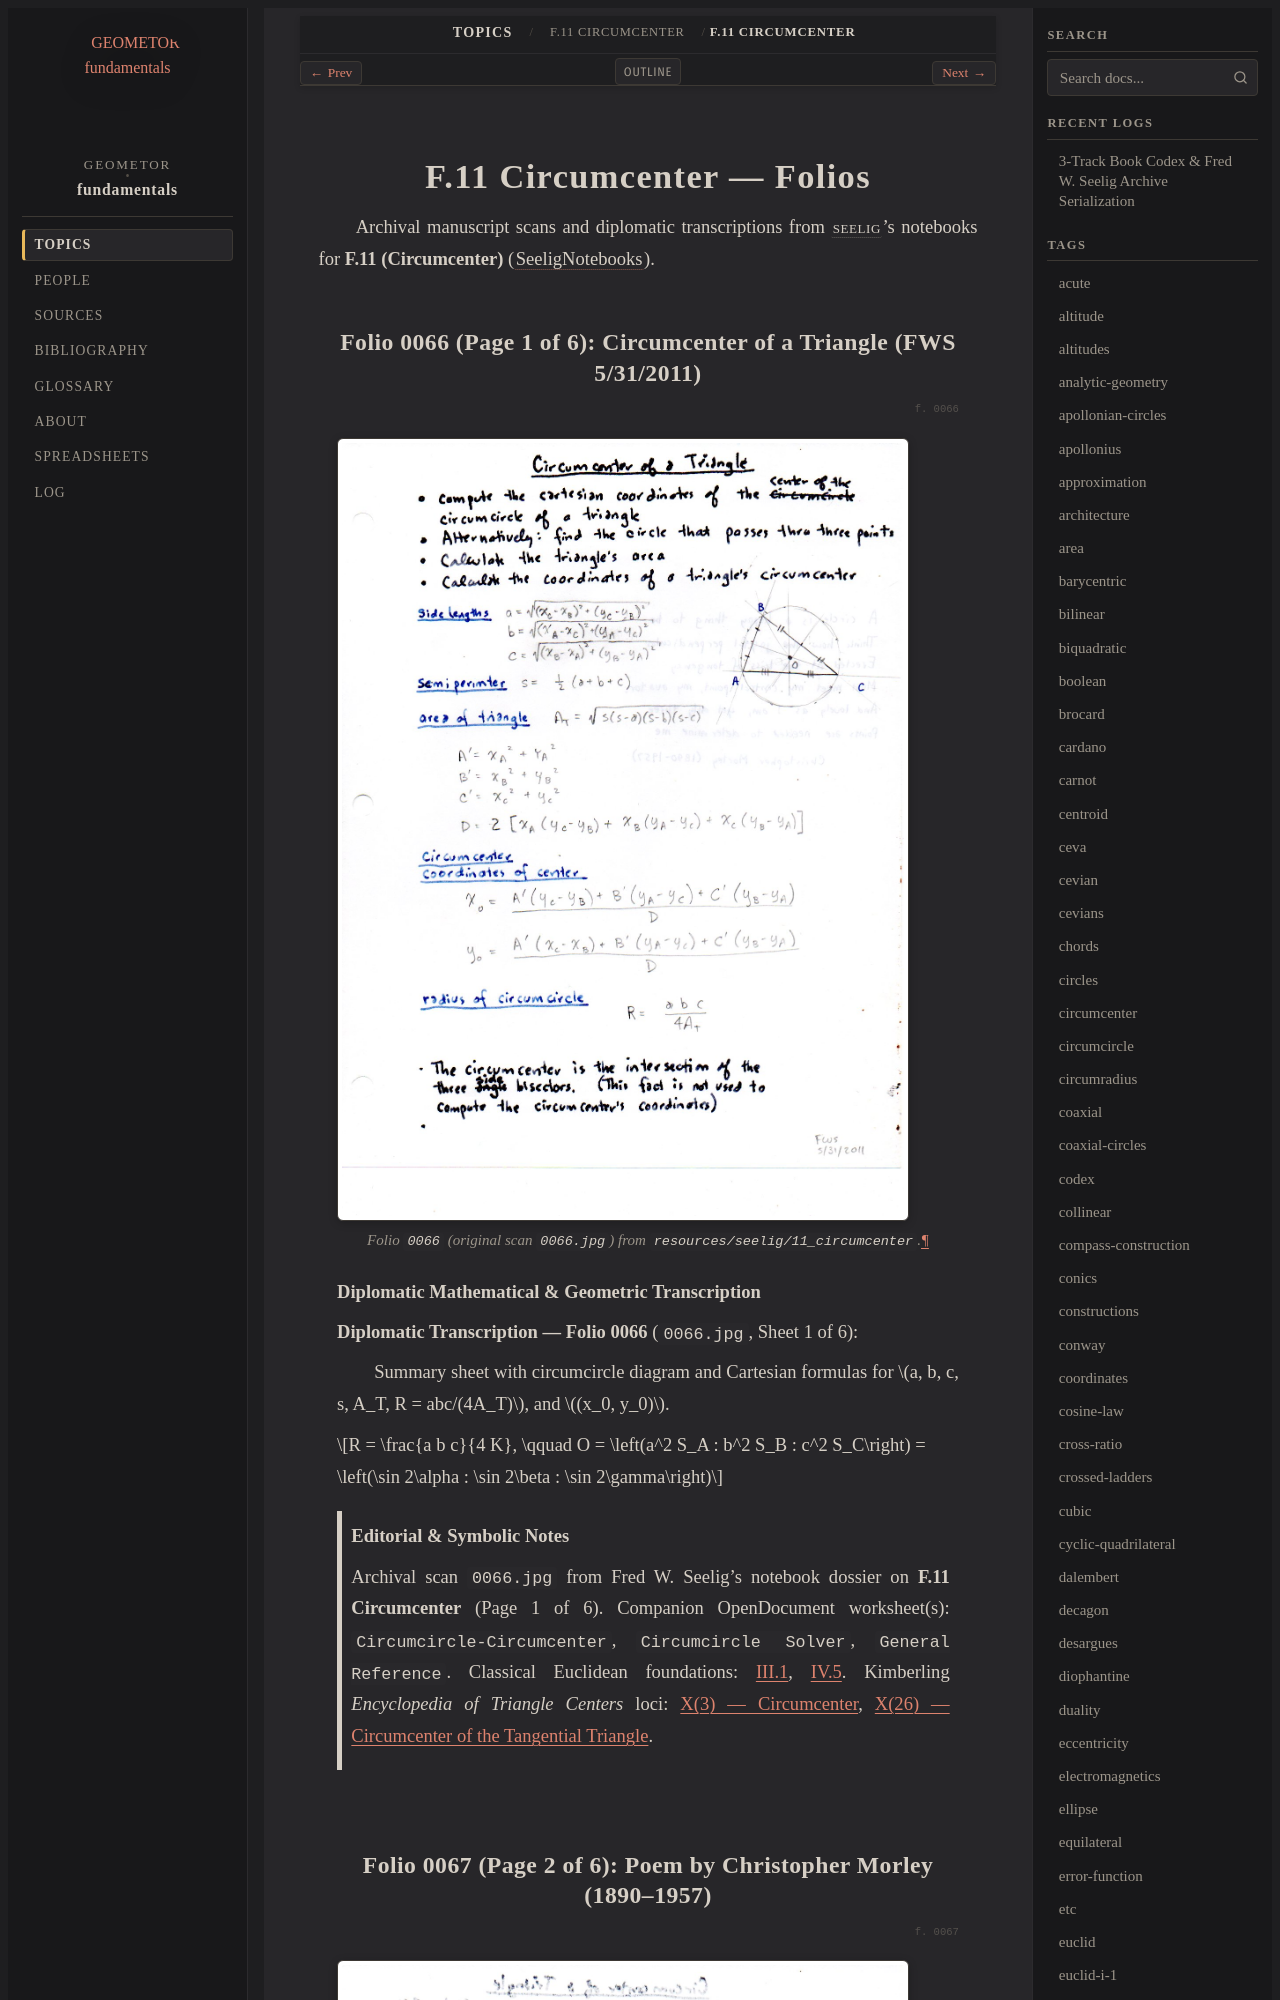

repository: geometor/fundamentals · page: topics/f-11/folios.html · generator: sphinx

==========================
F.11 Circumcenter — Folios
==========================

Archival manuscript scans and diplomatic transcriptions from :person:`seelig`'s
notebooks for **F.11 (Circumcenter)** (:cite:`SeeligNotebooks`).

Folio 0066 (Page 1 of 6): Circumcenter of a Triangle (FWS 5/31/2011)
--------------------------------------------------------------------

.. folio:: 0066

.. figure:: 0066.jpg
   :align: center
   :width: 92%

   Folio ``0066`` (original scan ``0066.jpg``) from ``resources/seelig/11_circumcenter``.

**Diplomatic Mathematical & Geometric Transcription**

**Diplomatic Transcription — Folio 0066** (``0066.jpg``, Sheet 1 of 6):

Summary sheet with circumcircle diagram and Cartesian formulas for :math:`a, b, c, s, A_T, R = abc/(4A_T)`, and :math:`(x_0, y_0)`.

.. math::

   R = \frac{a b c}{4 K}, \qquad O = \left(a^2 S_A : b^2 S_B : c^2 S_C\right) = \left(\sin 2\alpha : \sin 2\beta : \sin 2\gamma\right)

.. admonition:: Editorial & Symbolic Notes

   Archival scan ``0066.jpg`` from Fred W. Seelig's notebook dossier on **F.11 Circumcenter** (Page 1 of 6). Companion OpenDocument worksheet(s): ``Circumcircle-Circumcenter``, ``Circumcircle Solver``, ``General Reference``. Classical Euclidean foundations: :ref:`III.1`, :ref:`IV.5`. Kimberling *Encyclopedia of Triangle Centers* loci: :ref:`X(3)`, :ref:`X(26)`.
